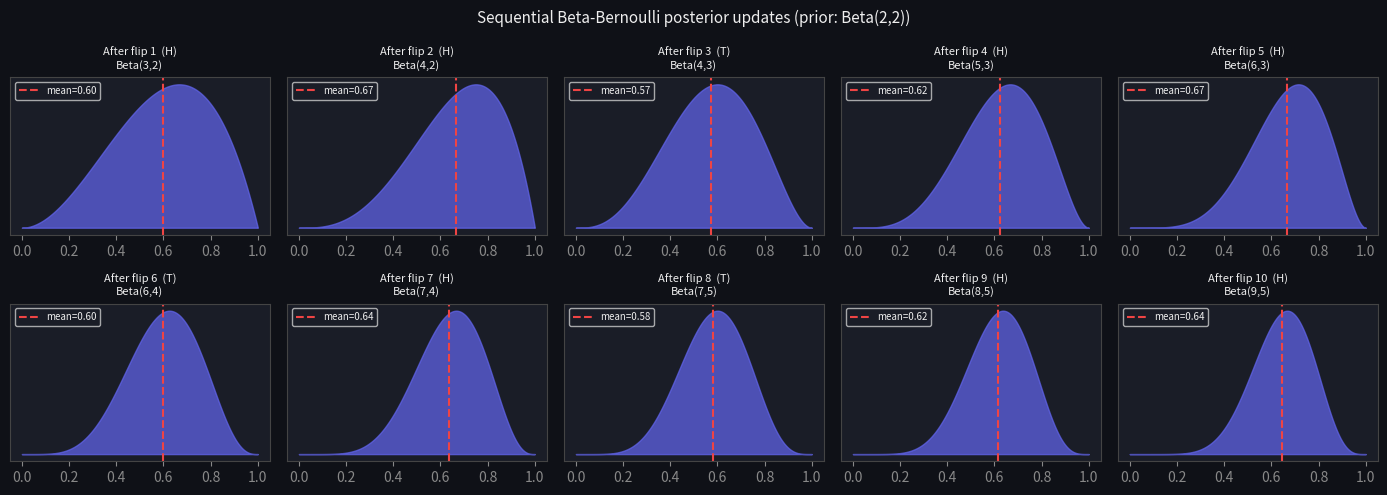
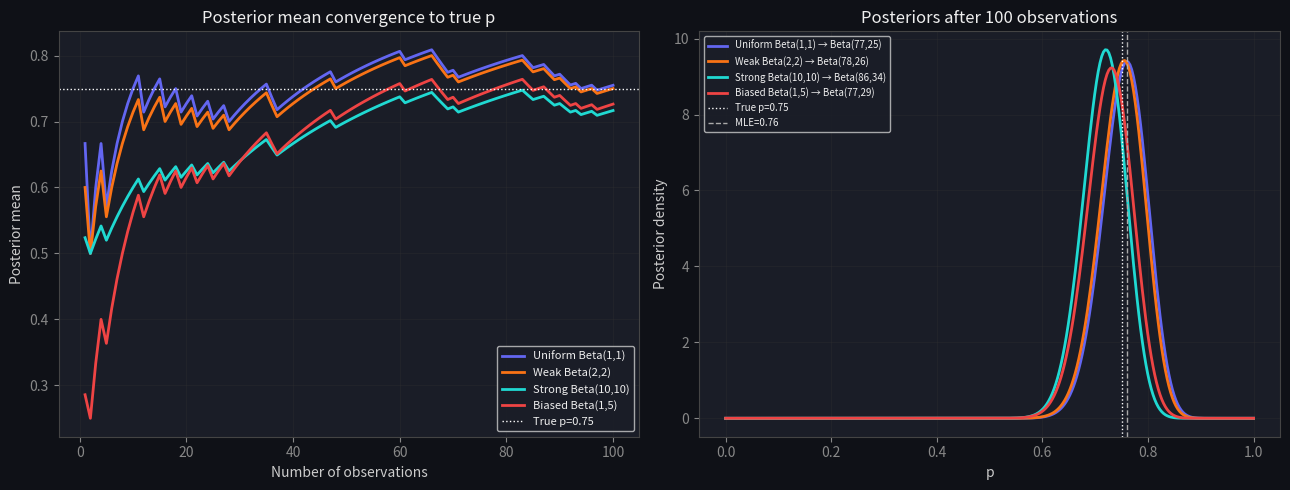
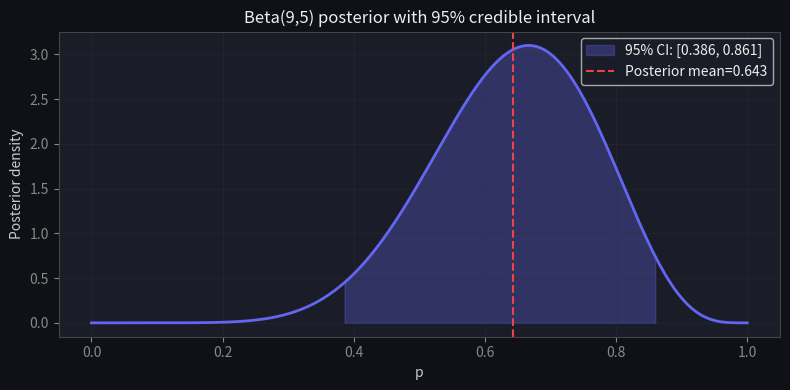

The matplotlib source for these figures, in order:
import numpy as np
import matplotlib.pyplot as plt
from scipy.stats import beta as beta_dist

plt.rcParams.update({
    'figure.facecolor': '#0f1117',
    'axes.facecolor':   '#1a1d27',
    'axes.edgecolor':   '#444',
    'axes.labelcolor':  '#ccc',
    'xtick.color':      '#888',
    'ytick.color':      '#888',
    'text.color':       '#eee',
    'grid.color':       '#333',
    'lines.linewidth':  2,
})

np.random.seed(42)

alpha_prior, beta_prior = 2, 2
k, n = 7, 10
n0 = n - k

alpha_post = alpha_prior + k
beta_post  = beta_prior + n0

map_est  = (alpha_post - 1) / (alpha_post + beta_post - 2)
mean_est = alpha_post / (alpha_post + beta_post)
mle_est  = k / n

print(f"Prior:     Beta({alpha_prior}, {beta_prior})")
print(f"Posterior: Beta({alpha_post}, {beta_post})")
print(f"MAP:       {map_est:.4f}")
print(f"Mean:      {mean_est:.4f}")
print(f"MLE:       {mle_est:.4f}")

flips = [1, 1, 0, 1, 1, 0, 1, 0, 1, 1]   # 7 heads, 3 tails
alpha, beta_ = 2, 2

p = np.linspace(0, 1, 300)
fig, axes = plt.subplots(2, 5, figsize=(14, 5))
axes = axes.ravel()

for i, x in enumerate(flips):
    alpha += x
    beta_ += (1 - x)
    pdf = beta_dist.pdf(p, alpha, beta_)
    axes[i].fill_between(p, pdf, color='#6366f1', alpha=0.7)
    axes[i].axvline(alpha/(alpha+beta_), color='#ef4444',
                    linestyle='--', lw=1.5, label=f'mean={alpha/(alpha+beta_):.2f}')
    axes[i].set_title(f"After flip {i+1}  ({'H' if x else 'T'})\nBeta({alpha},{beta_})",
                      fontsize=8)
    axes[i].set_yticks([])
    axes[i].legend(fontsize=7, loc='upper left')

plt.suptitle('Sequential Beta-Bernoulli posterior updates (prior: Beta(2,2))',
             color='#eee', fontsize=11)
plt.tight_layout()
plt.show()

# Generate a biased coin: true p = 0.75
true_p = 0.75
np.random.seed(7)
obs = np.random.binomial(1, true_p, 100)

priors = [
    ('Uniform Beta(1,1)',   1,  1,  '#6366f1'),
    ('Weak Beta(2,2)',      2,  2,  '#f97316'),
    ('Strong Beta(10,10)', 10, 10,  '#20d9d2'),
    ('Biased Beta(1,5)',    1,  5,  '#ef4444'),
]

fig, axes = plt.subplots(1, 2, figsize=(13, 5))
p_grid = np.linspace(0, 1, 300)
n_obs = [5, 20, 100]    # snapshot sizes

for label, a0, b0, col in priors:
    means = []
    for n_so_far in range(1, 101):
        k_so_far = obs[:n_so_far].sum()
        a_post = a0 + k_so_far
        b_post = b0 + (n_so_far - k_so_far)
        means.append(a_post / (a_post + b_post))
    axes[0].plot(range(1, 101), means, color=col, label=label)

axes[0].axhline(true_p, color='white', linestyle=':', lw=1, label=f'True p={true_p}')
axes[0].set_xlabel('Number of observations'); axes[0].set_ylabel('Posterior mean')
axes[0].set_title('Posterior mean convergence to true p')
axes[0].legend(fontsize=8); axes[0].grid(True, alpha=0.3)

# Posterior distributions after 100 observations
k_total = obs.sum()
for label, a0, b0, col in priors:
    a_post = a0 + k_total
    b_post = b0 + (100 - k_total)
    axes[1].plot(p_grid, beta_dist.pdf(p_grid, a_post, b_post),
                 color=col, label=f'{label} → Beta({a_post},{b_post})')

axes[1].axvline(true_p, color='white', linestyle=':', lw=1, label=f'True p={true_p}')
axes[1].axvline(k_total/100, color='#aaa', linestyle='--', lw=1,
                label=f'MLE={k_total/100:.2f}')
axes[1].set_xlabel('p'); axes[1].set_ylabel('Posterior density')
axes[1].set_title('Posteriors after 100 observations')
axes[1].legend(fontsize=7); axes[1].grid(True, alpha=0.3)

plt.tight_layout()
plt.show()
print(f"Observations: {k_total} heads in 100 flips (MLE = {k_total/100:.2f})")

alpha_post, beta_post = 9, 5   # Beta(2,2) + 7H 3T

# 95% equal-tailed credible interval
lower = beta_dist.ppf(0.025, alpha_post, beta_post)
upper = beta_dist.ppf(0.975, alpha_post, beta_post)
mean  = alpha_post / (alpha_post + beta_post)

p_grid = np.linspace(0, 1, 400)
pdf    = beta_dist.pdf(p_grid, alpha_post, beta_post)

fig, ax = plt.subplots(figsize=(8, 4))
ax.plot(p_grid, pdf, color='#6366f1')
mask = (p_grid >= lower) & (p_grid <= upper)
ax.fill_between(p_grid[mask], pdf[mask], color='#6366f1', alpha=0.3,
                label=f'95% CI: [{lower:.3f}, {upper:.3f}]')
ax.axvline(mean, color='#ef4444', linestyle='--', lw=1.5,
           label=f'Posterior mean={mean:.3f}')
ax.set_xlabel('p'); ax.set_ylabel('Posterior density')
ax.set_title(f'Beta({alpha_post},{beta_post}) posterior with 95% credible interval')
ax.legend(); ax.grid(True, alpha=0.3)
plt.tight_layout()
plt.show()

k, n = 3, 5

# TODO(you): compute MAP for Beta(1,1) prior and Beta(2,2) prior
# For Beta(α,β) prior: MAP = (α + k - 1) / (α + β + n - 2)

# map_uniform = ???
# map_laplace = ???
# mle = k/n

# print(f"MLE:             {mle:.4f}")
# print(f"MAP Beta(1,1):   {map_uniform:.4f}  (should equal MLE = {mle:.4f})")
# print(f"MAP Beta(2,2):   {map_laplace:.4f}  (should equal (k+1)/(n+2) = {(k+1)/(n+2):.4f})")
